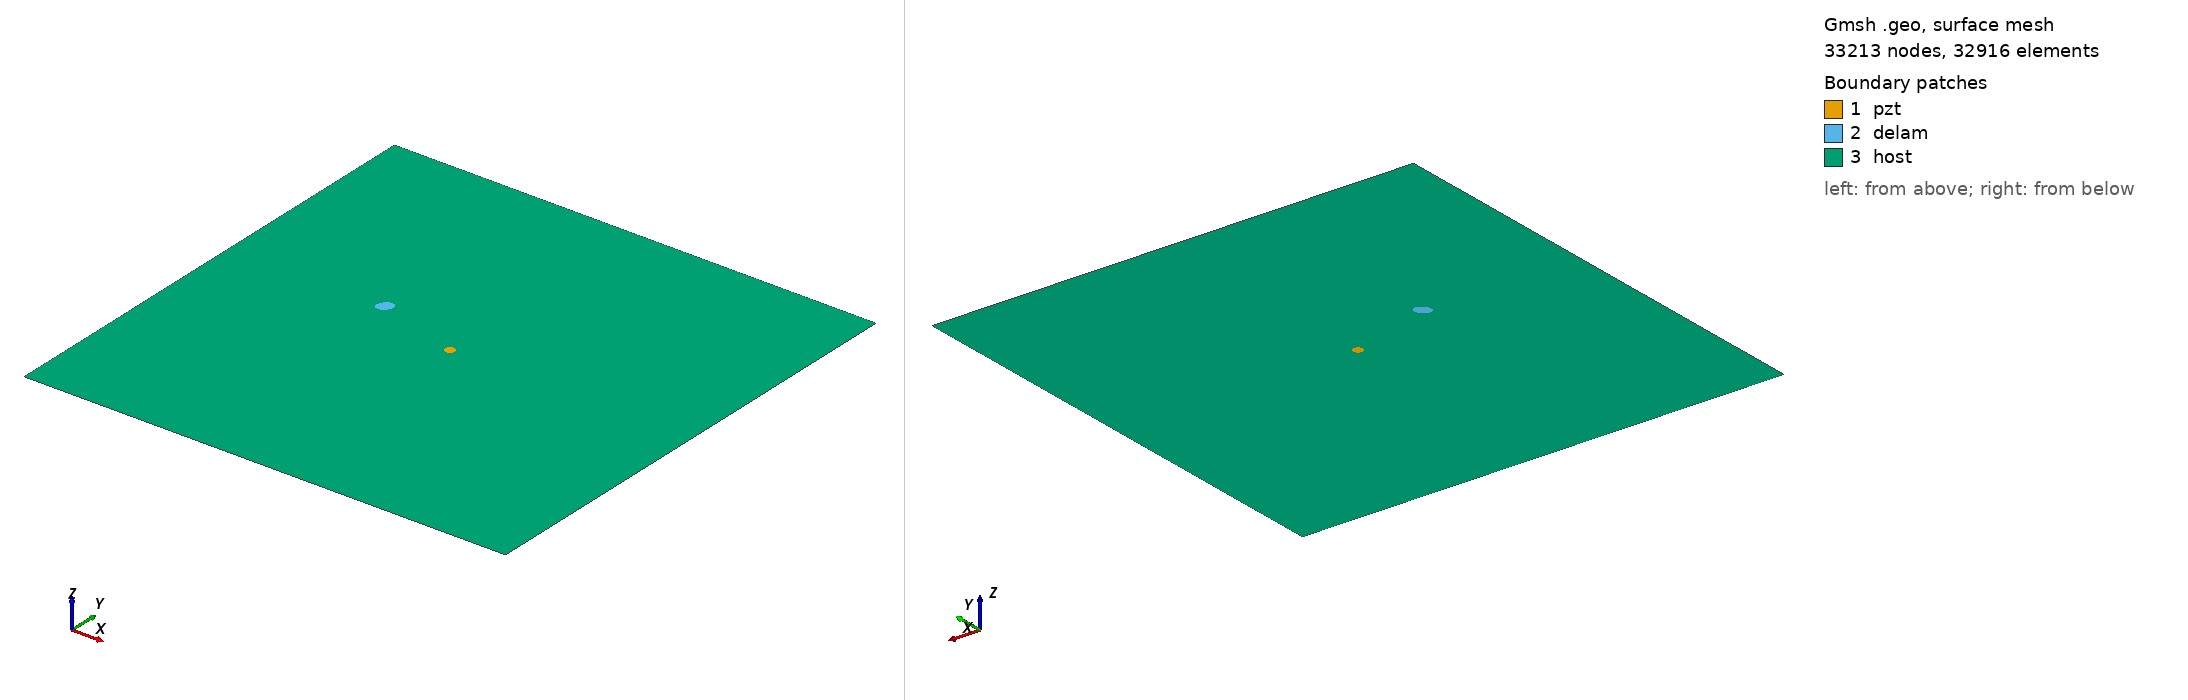

Gmsh geometry script, surface-meshed: 33213 nodes, 32916 surface elements. Boundary patches (legend numbers): 1 pzt, 2 delam, 3 host. Left view from above one corner, right view from below the opposite corner. Legend entries are the model's physical surfaces. The drawing asked Gmsh for element sizes between 1% and 20% of the model's largest extent; the script's own settings can give other sizes.

=== m1_rand_single_delam_476.geo (drawn) ===
SetFactory("OpenCASCADE");
L=0.500000; 
W=0.500000; 
a=0.008619; 
b=0.006336; 
x=0.161964; 
y=0.277076; 
alpha=0.271372 *Pi; 
r=0.005000; 
xpzt=0.250000; 
ypzt=0.250000; 
//+
Point(1) = {0, 0, 0, 1.0};
//+
Point(2) = {L, 0, 0, 1.0};
//+
Point(3) = {L, W, 0, 1.0};
//+
Point(4) = {0, W, 0, 1.0};
//+
Line(1) = {1, 2};
//+
Line(2) = {2, 3};
//+
Line(3) = {3, 4};
//+
Line(4) = {4, 1};
//+
Circle(5) = {xpzt, ypzt, -0, r, 0, 2*Pi};
//+
Ellipse(6) = {x, y, -0, a, b, 0, 2*Pi};
//+
Rotate {{0, 0, 1}, {x, y, 0}, alpha} {
  Curve{6}; 
}
//+
Curve Loop(1) = {4, 1, 2, 3};
//+
Curve Loop(2) = {6};
//+
Curve Loop(3) = {5};
//+
Curve Loop(4) = {6};
//+
Curve Loop(5) = {5};
//+
Plane Surface(1) = {5};
//+
Plane Surface(2) = {4};
//+
Plane Surface(3) = {1, 2, 3};
//+
Point(9) = {xpzt, ypzt, 0, 1.0};
//+
Point{9} In Surface {1};// mesh node at centre of pzt
//+
Physical Surface("pzt") = {1};
//+
Physical Surface("delam") = {2};
//+
Physical Surface("host") = {3};

Mesh.Algorithm = 6; // Frontal
Mesh.CharacteristicLengthFactor = 0.068000;
Mesh.CharacteristicLengthMin = 0.001000;
Mesh.CharacteristicLengthMax = 0.200000;
Mesh.RecombineAll = 1; // Apply recombination algorithm
Mesh.SubdivisionAlgorithm = 1; // 1: all quadrangles
Mesh.Smoothing = 1;
